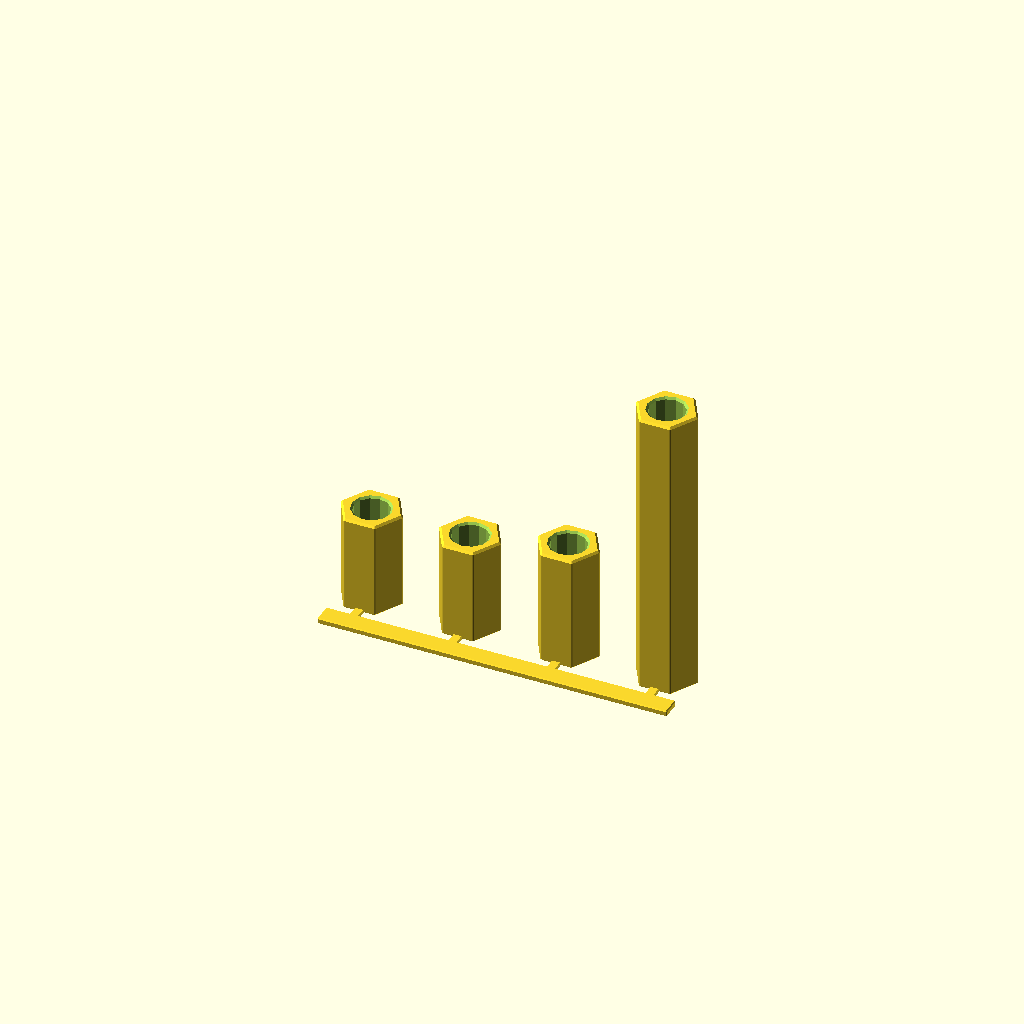
Cell 1: the model at its default parameters.
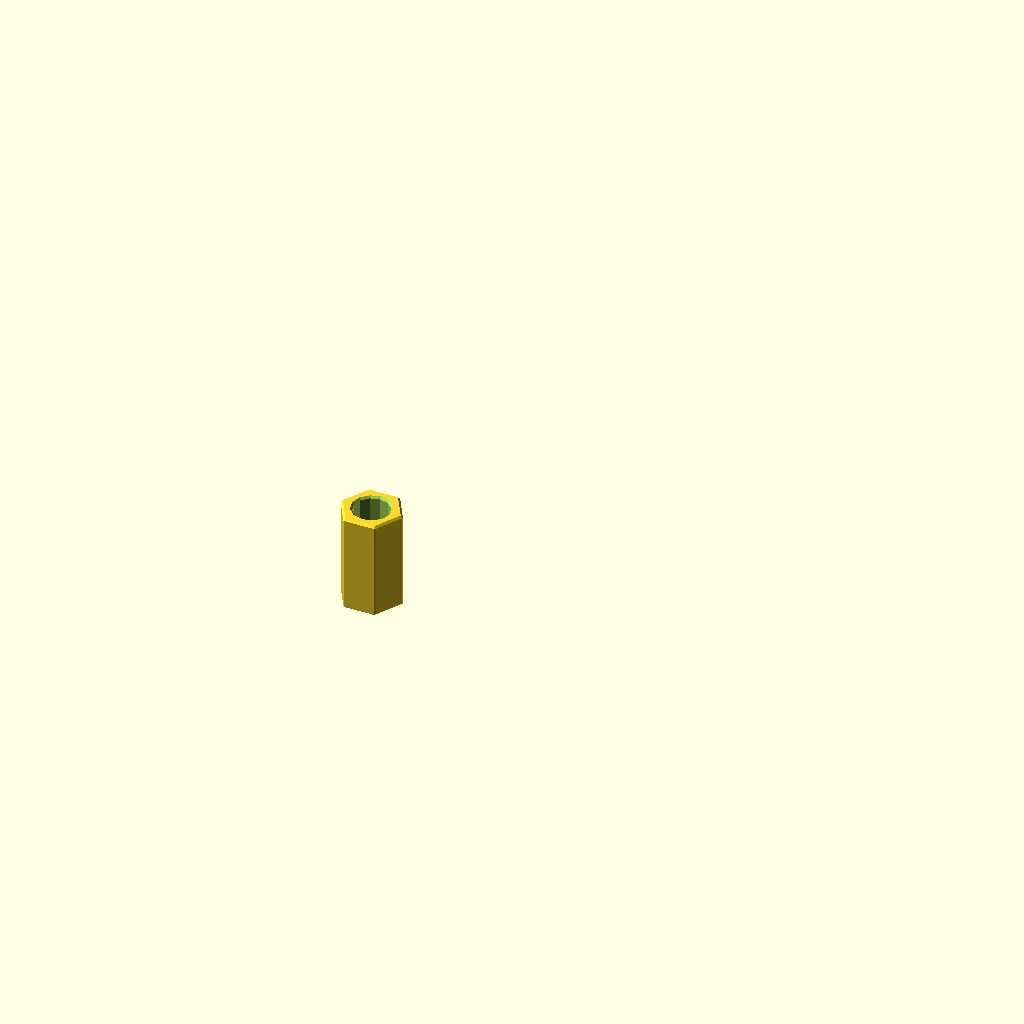
Cell 2: part = "body10" (everything else at default).
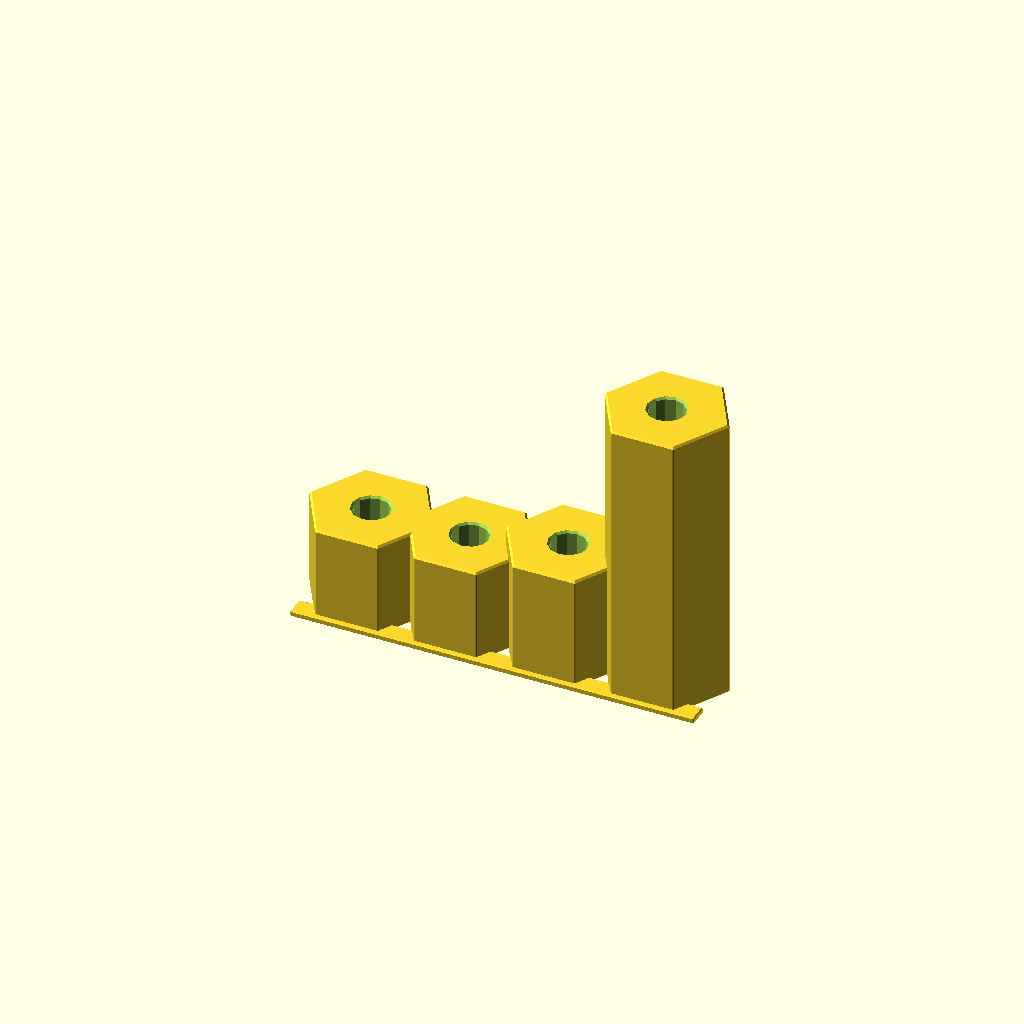
Cell 3: body_af = 11 (everything else at default).
All cells are drawn from one camera (rotation 55°, 0°, 25°, orthographic, colour scheme Cornfield), so only the parameter changes between them.
Source of the model, parts/child/interior/printed/child_spacer_set/child_spacer_set.scad:
// Hexagonal slip spacers. M3 metal through-studs and nuts are separate COTS.
use <../../../../../scad/lib/child_interior_mounts.scad>

/* [Output] */
part = "set"; // [set,body10,body12,body30]
/* [Functional dimensions, mm] */
lengths = [10,10,12,30];
body_af = 5.5; // Across flats, within the original purchased hex envelope.
clear_d = 3.5; // Inscribed diameter: M3 slides through, no tapping.
hole_sides = 12;
corner_fillet = 0.2;
edge_chamfer = 0.2;
/* [Sacrificial connections] */
pitch = 10;
runner_y = -5;
runner_width = 2;
runner_height = 0.6;
neck_width = 0.8;
neck_height = 0.4; // Two layers at 0.2 mm; deliberately sharp fracture edges.
neck_overlap = 0.15;
$fn=64;

module body(h) {
    assert(h>2*edge_chamfer && edge_chamfer>0);
    assert((body_af-clear_d/cos(180/hole_sides))/2>0.9);
    difference() {
        hull() {
            linear_extrude(0.001) outline(edge_chamfer);
            translate([0,0,edge_chamfer]) linear_extrude(h-2*edge_chamfer) outline();
            translate([0,0,h-0.001]) linear_extrude(0.001) outline(edge_chamfer);
        }
        // Compensated dodecagon contains a true 3.5 mm circle throughout.
        translate([0,0,-0.01]) cylinder(d=clear_d/cos(180/hole_sides),h=h+0.02,$fn=hole_sides);
        translate([0,0,-0.01]) cylinder(d1=(clear_d+2*edge_chamfer+0.02)/cos(180/hole_sides),d2=clear_d/cos(180/hole_sides),h=edge_chamfer+0.01,$fn=hole_sides);
        translate([0,0,h-edge_chamfer]) cylinder(d1=clear_d/cos(180/hole_sides),d2=(clear_d+2*edge_chamfer+0.02)/cos(180/hole_sides),h=edge_chamfer+0.01,$fn=hole_sides);
    }
}

module outline(inset=0) {
    offset(delta=-inset) offset(r=corner_fillet) offset(delta=-corner_fillet)
        circle(d=body_af/cos(30),$fn=6);
}

if (part=="set") {
    assert(neck_height<runner_height && neck_height>edge_chamfer);
    union() {
        for(i=[0:len(lengths)-1]) {
            translate([i*pitch,0,0]) body(lengths[i]);
            // Neck reaches inside the bottom chamfer, keeping the first layer connected.
            translate([i*pitch-neck_width/2,runner_y+runner_width/2-neck_overlap,0])
                cube([neck_width,-body_af/2+edge_chamfer+neck_overlap-(runner_y+runner_width/2-neck_overlap),neck_height]);
        }
        translate([-body_af/2,runner_y-runner_width/2,0])
            ci_chamfer_box([(len(lengths)-1)*pitch+body_af,runner_width,runner_height],0.1);
    }
} else if(part=="body10") body(lengths[0]);
else if(part=="body12") body(lengths[2]);
else if(part=="body30") body(lengths[3]);
else assert(false,"Unknown spacer output");
Customizer parameters (derived from the source; name, type, default, range or options):
part: string, default "set", options "set", "body10", "body12", "body30"
lengths: vector, default [10, 10, 12, 30]
body_af: number, default 5.5
clear_d: number, default 3.5
hole_sides: number, default 12
corner_fillet: number, default 0.2
edge_chamfer: number, default 0.2
pitch: number, default 10
runner_y: number, default -5
runner_width: number, default 2
runner_height: number, default 0.6
neck_width: number, default 0.8
neck_height: number, default 0.4
neck_overlap: number, default 0.15
